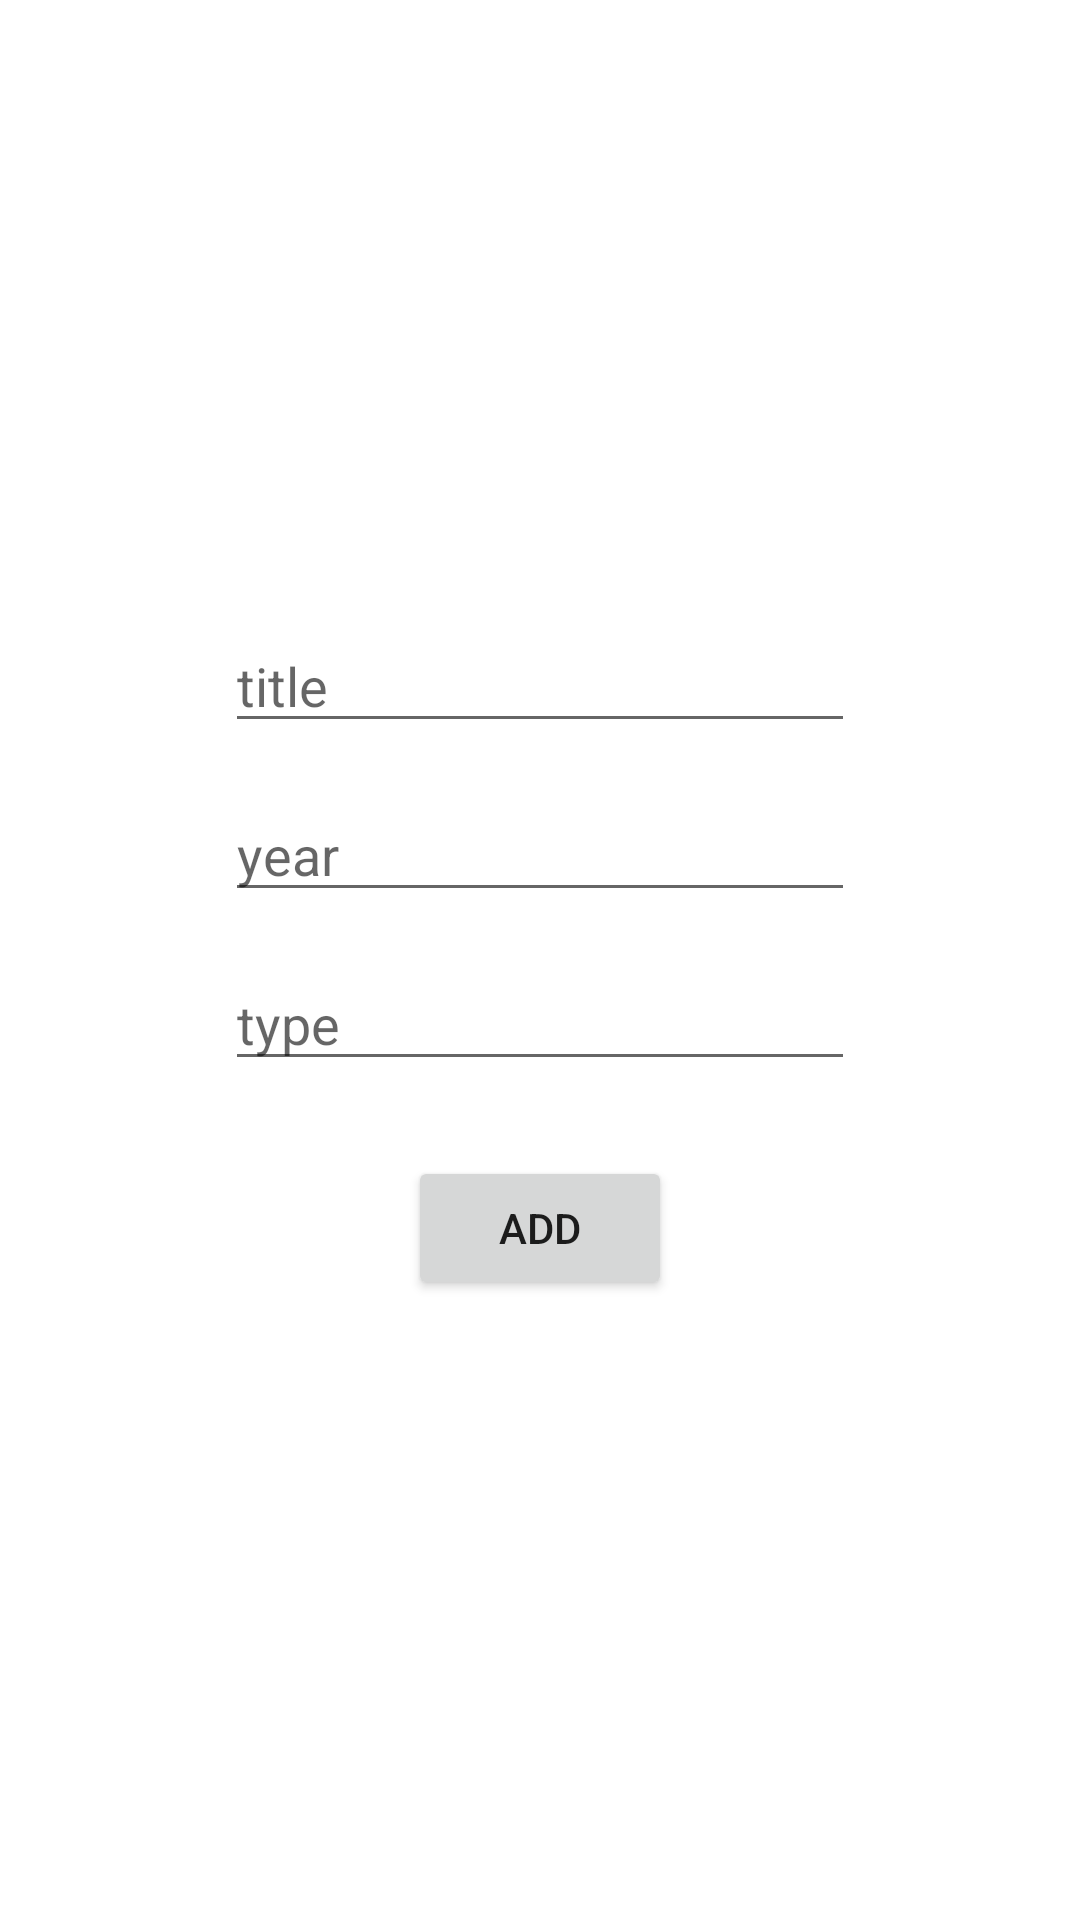

Write the Android layout XML for this screen, with the resource values it uses.
<!-- AndroidManifest.xml: application theme Theme.TymochkoApp -->
<!-- res/layout/activity_add_movie.xml -->
<?xml version="1.0" encoding="utf-8"?>
<LinearLayout xmlns:android="http://schemas.android.com/apk/res/android"
    xmlns:tools="http://schemas.android.com/tools"
    android:layout_width="match_parent"
    android:layout_height="match_parent"
    android:gravity="center"
    android:orientation="vertical"
    tools:context=".activities.AddMoviesActivity">

    <EditText
        android:id="@+id/title_text"
        android:layout_width="wrap_content"
        android:layout_height="wrap_content"
        android:ems="10"
        android:hint="title"
        android:inputType="textPersonName"
        android:textColor="#000000"
        android:importantForAutofill="no"
        tools:ignore="HardcodedText" />

    <EditText
        android:id="@+id/year_text"
        android:layout_width="wrap_content"
        android:layout_height="wrap_content"
        android:layout_marginTop="15dp"
        android:ems="10"
        android:hint="year"
        android:inputType="number"
        android:textColor="#000000"
        android:importantForAutofill="no"
        tools:ignore="HardcodedText" />

    <EditText
        android:id="@+id/type_text"
        android:layout_width="wrap_content"
        android:layout_height="wrap_content"
        android:layout_marginTop="15dp"
        android:ems="10"
        android:hint="type"
        android:inputType="textPersonName"
        android:textColor="#000000"
        android:importantForAutofill="no"
        tools:ignore="HardcodedText" />

    <Button
        android:id="@+id/button"
        android:layout_width="wrap_content"
        android:layout_height="wrap_content"
        android:layout_marginTop="25dp"
        android:onClick="addMovie"
        android:text="add"
        tools:ignore="HardcodedText" />
</LinearLayout>
<!-- resources referenced by this layout -->
<resources>
  <style name="Theme.TymochkoApp" parent="Theme.MaterialComponents.DayNight.DarkActionBar">
          
          <item name="colorPrimary">@color/purple_500</item>
          <item name="colorPrimaryVariant">@color/purple_700</item>
          <item name="colorOnPrimary">@color/white</item>
          
          <item name="colorSecondary">@color/teal_200</item>
          <item name="colorSecondaryVariant">@color/teal_700</item>
          <item name="colorOnSecondary">@color/black</item>
          
          <item name="android:statusBarColor" tools:targetApi="l">?attr/colorPrimaryVariant</item>
          
      </style>
  <!-- not gathered from this repository: default colours our renderer supplied (Android Studio template values) -->
  <color name="purple_500">#FF6200EE</color>
  <color name="purple_700">#FF3700B3</color>
  <color name="teal_200">#FF03DAC5</color>
  <color name="teal_700">#FF018786</color>
  <color name="black">#FF000000</color>
  <color name="white">#FFFFFFFF</color>
</resources>
